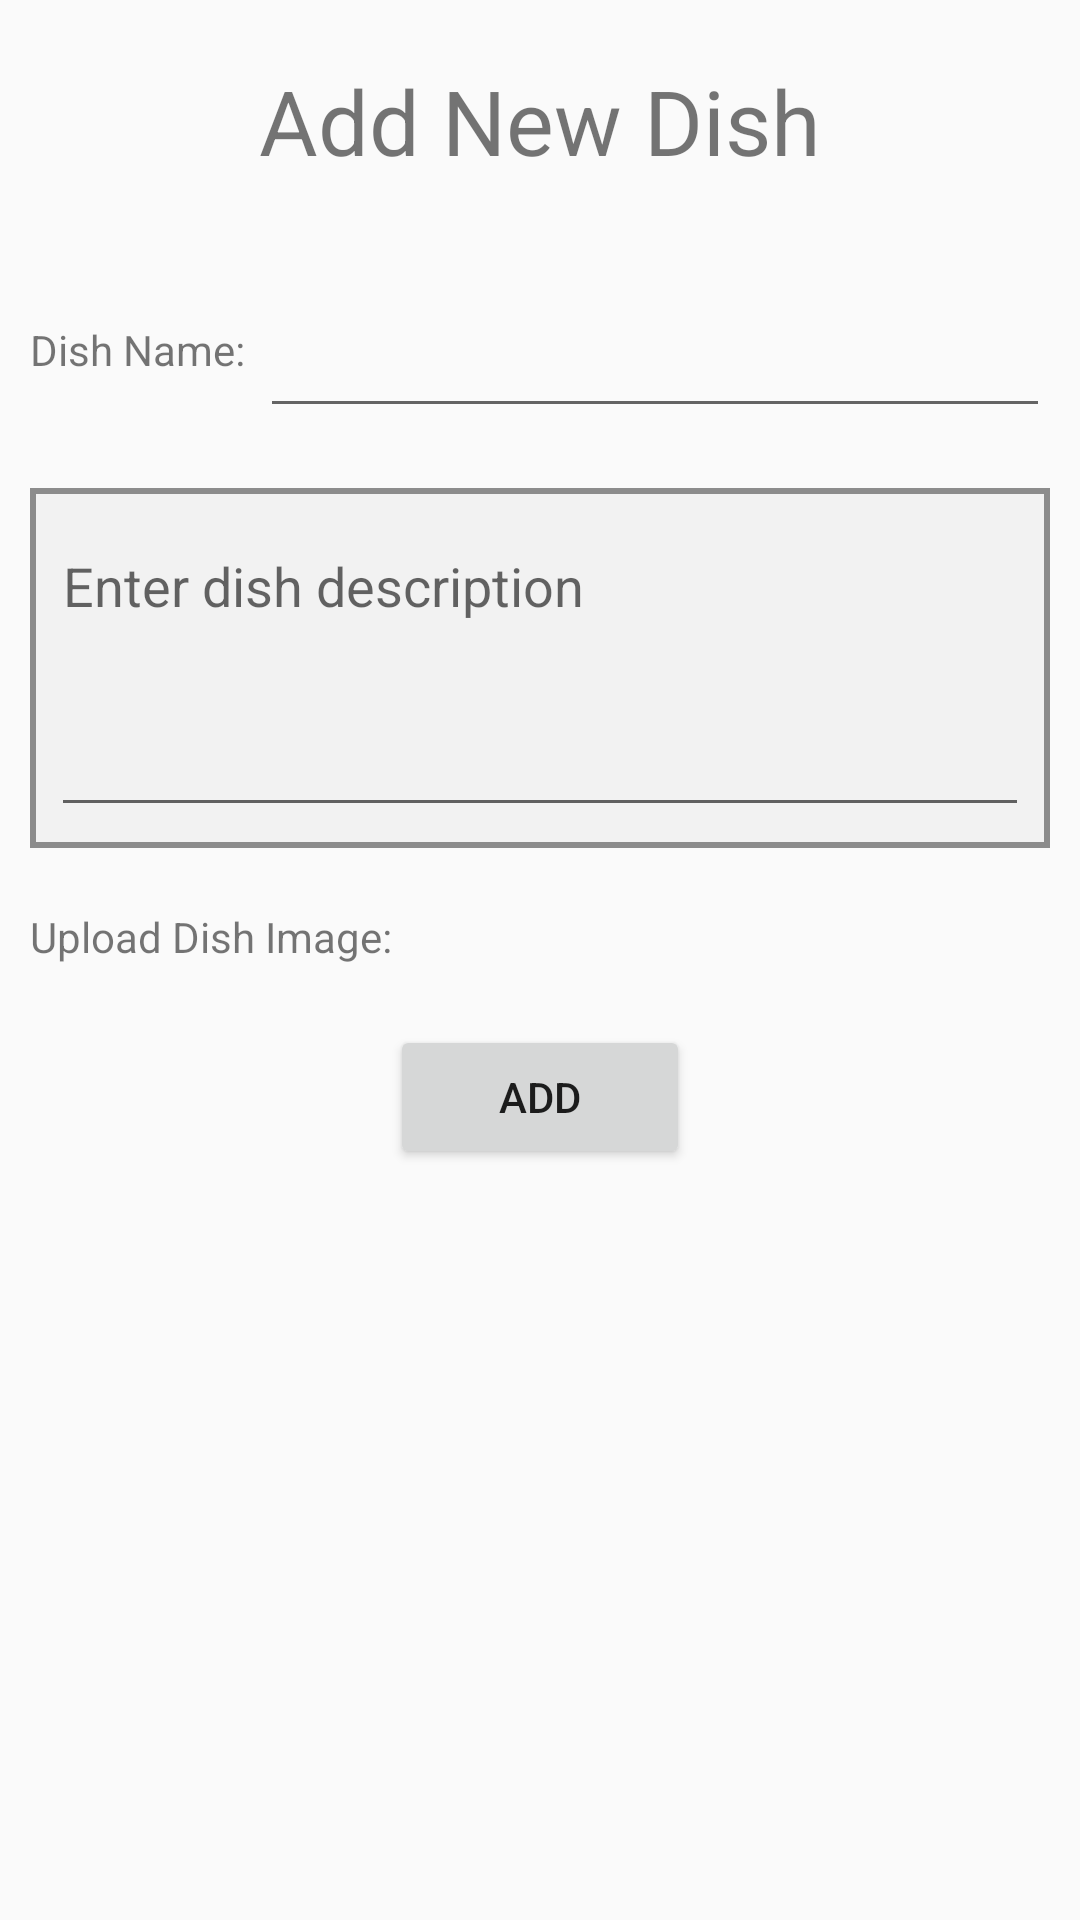

This screen was rendered from an Android layout file. Write that file and the resources it references.
<!-- AndroidManifest.xml: application theme Theme.AppCompat.Light.NoActionBar -->
<!-- res/layout/add_dish.xml -->
<?xml version="1.0" encoding="utf-8"?>
<android.support.constraint.ConstraintLayout
    xmlns:android="http://schemas.android.com/apk/res/android" android:layout_width="match_parent"
    android:layout_height="match_parent">

    <LinearLayout
        android:layout_width="match_parent"
        android:layout_height="wrap_content"
        android:orientation="vertical">

        <TextView
            android:id="@+id/textView2"
            android:layout_width="match_parent"
            android:layout_height="wrap_content"
            android:text="Add New Dish"
            android:textSize="30dp"
            android:layout_margin="20dp"
            android:gravity="center"/>

        <LinearLayout
            android:layout_width="match_parent"
            android:layout_height="wrap_content"
            android:orientation="horizontal"
            android:layout_margin="10dp">

            <TextView
                android:id="@+id/textView"
                android:layout_width="wrap_content"
                android:layout_height="wrap_content"
                android:text="Dish Name:"
                android:layout_gravity="center"
                android:layout_marginRight="5dp"/>

            <android.support.design.widget.TextInputLayout
                android:layout_width="match_parent"
                android:layout_height="wrap_content"
                android:layout_gravity="bottom">

                <android.support.design.widget.TextInputEditText
                    android:layout_width="match_parent"
                    android:layout_height="wrap_content"/>
            </android.support.design.widget.TextInputLayout>
        </LinearLayout>

        <LinearLayout
            android:layout_width="match_parent"
            android:layout_height="wrap_content"
            android:orientation="horizontal"
            android:layout_margin="10dp"
            android:gravity="center">

            <android.support.design.widget.TextInputLayout
                android:layout_width="match_parent"
                android:layout_height="match_parent"
                android:layout_gravity="center"
                android:background="@drawable/input_box_background">

                <android.support.design.widget.TextInputEditText
                    android:id="@+id/review_edit_text"
                    android:layout_width="match_parent"
                    android:layout_height="100dp"
                    android:inputType="text|textMultiLine"
                    android:gravity="top"
                    android:layout_gravity="center"
                    android:hint="Enter dish description"
                    android:layout_margin="5dp"/>
            </android.support.design.widget.TextInputLayout>

        </LinearLayout>

        <LinearLayout
            android:layout_width="match_parent"
            android:layout_height="match_parent"
            android:layout_margin="10dp"
            android:orientation="horizontal">

            <TextView
                android:id="@+id/textView3"
                android:layout_width="wrap_content"
                android:layout_height="wrap_content"
                android:layout_marginRight="5dp"
                android:layout_weight="1"
                android:text="Upload Dish Image:" />
        </LinearLayout>

        <Button
            android:id="@+id/button2"
            android:layout_width="100dp"
            android:layout_height="wrap_content"
            android:layout_margin="10dp"
            android:layout_gravity="center"
            android:text="Add" />
    </LinearLayout>
</android.support.constraint.ConstraintLayout>
<!-- resources referenced by this layout -->
<resources>
  <!-- drawable input_box_background (drawable) -->
  <?xml version="1.0" encoding="utf-8"?>
  <shape
      xmlns:android="http://schemas.android.com/apk/res/android">
      <stroke
          android:width="2dp"
          android:color="#8c8c8c"/>
  
      <padding
          android:left="2dp"
          android:right="2dp"
          android:top="2dp"
          android:bottom="2dp"/>
  
      <solid android:color="#f2f2f2"/>
  
  </shape>
</resources>
